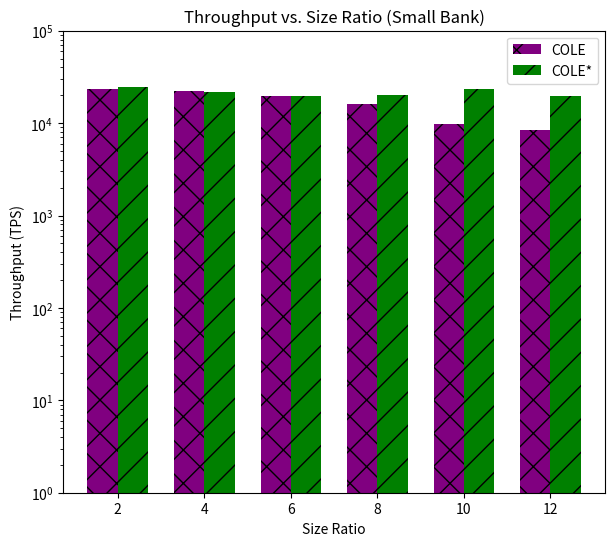

The script that saved this image:
import matplotlib.pyplot as plt
import numpy as np


size_ratios = [2, 4, 6, 8, 10, 12]

throughput_cole = [23600.84, 22200.74, 19600.36, 16100.67, 9900.08, 8500.23]
throughput_cole_star = [24700.40, 21800.97, 19500.49, 20300.11, 23300.34, 19800.76]
plt.figure(figsize=(7, 6))
x = np.arange(len(size_ratios))
width = 0.35
plt.bar(x - width/2, throughput_cole, width, label='COLE', color='purple', hatch='x')
plt.bar(x + width/2, throughput_cole_star, width, label='COLE*', color='green', hatch='/')
plt.yscale('log')
plt.ylim(1, 10**5)
plt.ylabel('Throughput (TPS)')
plt.xlabel('Size Ratio')
plt.xticks(x, size_ratios)
plt.legend(loc='upper right')
plt.title('Throughput vs. Size Ratio (Small Bank)')
plt.show()
